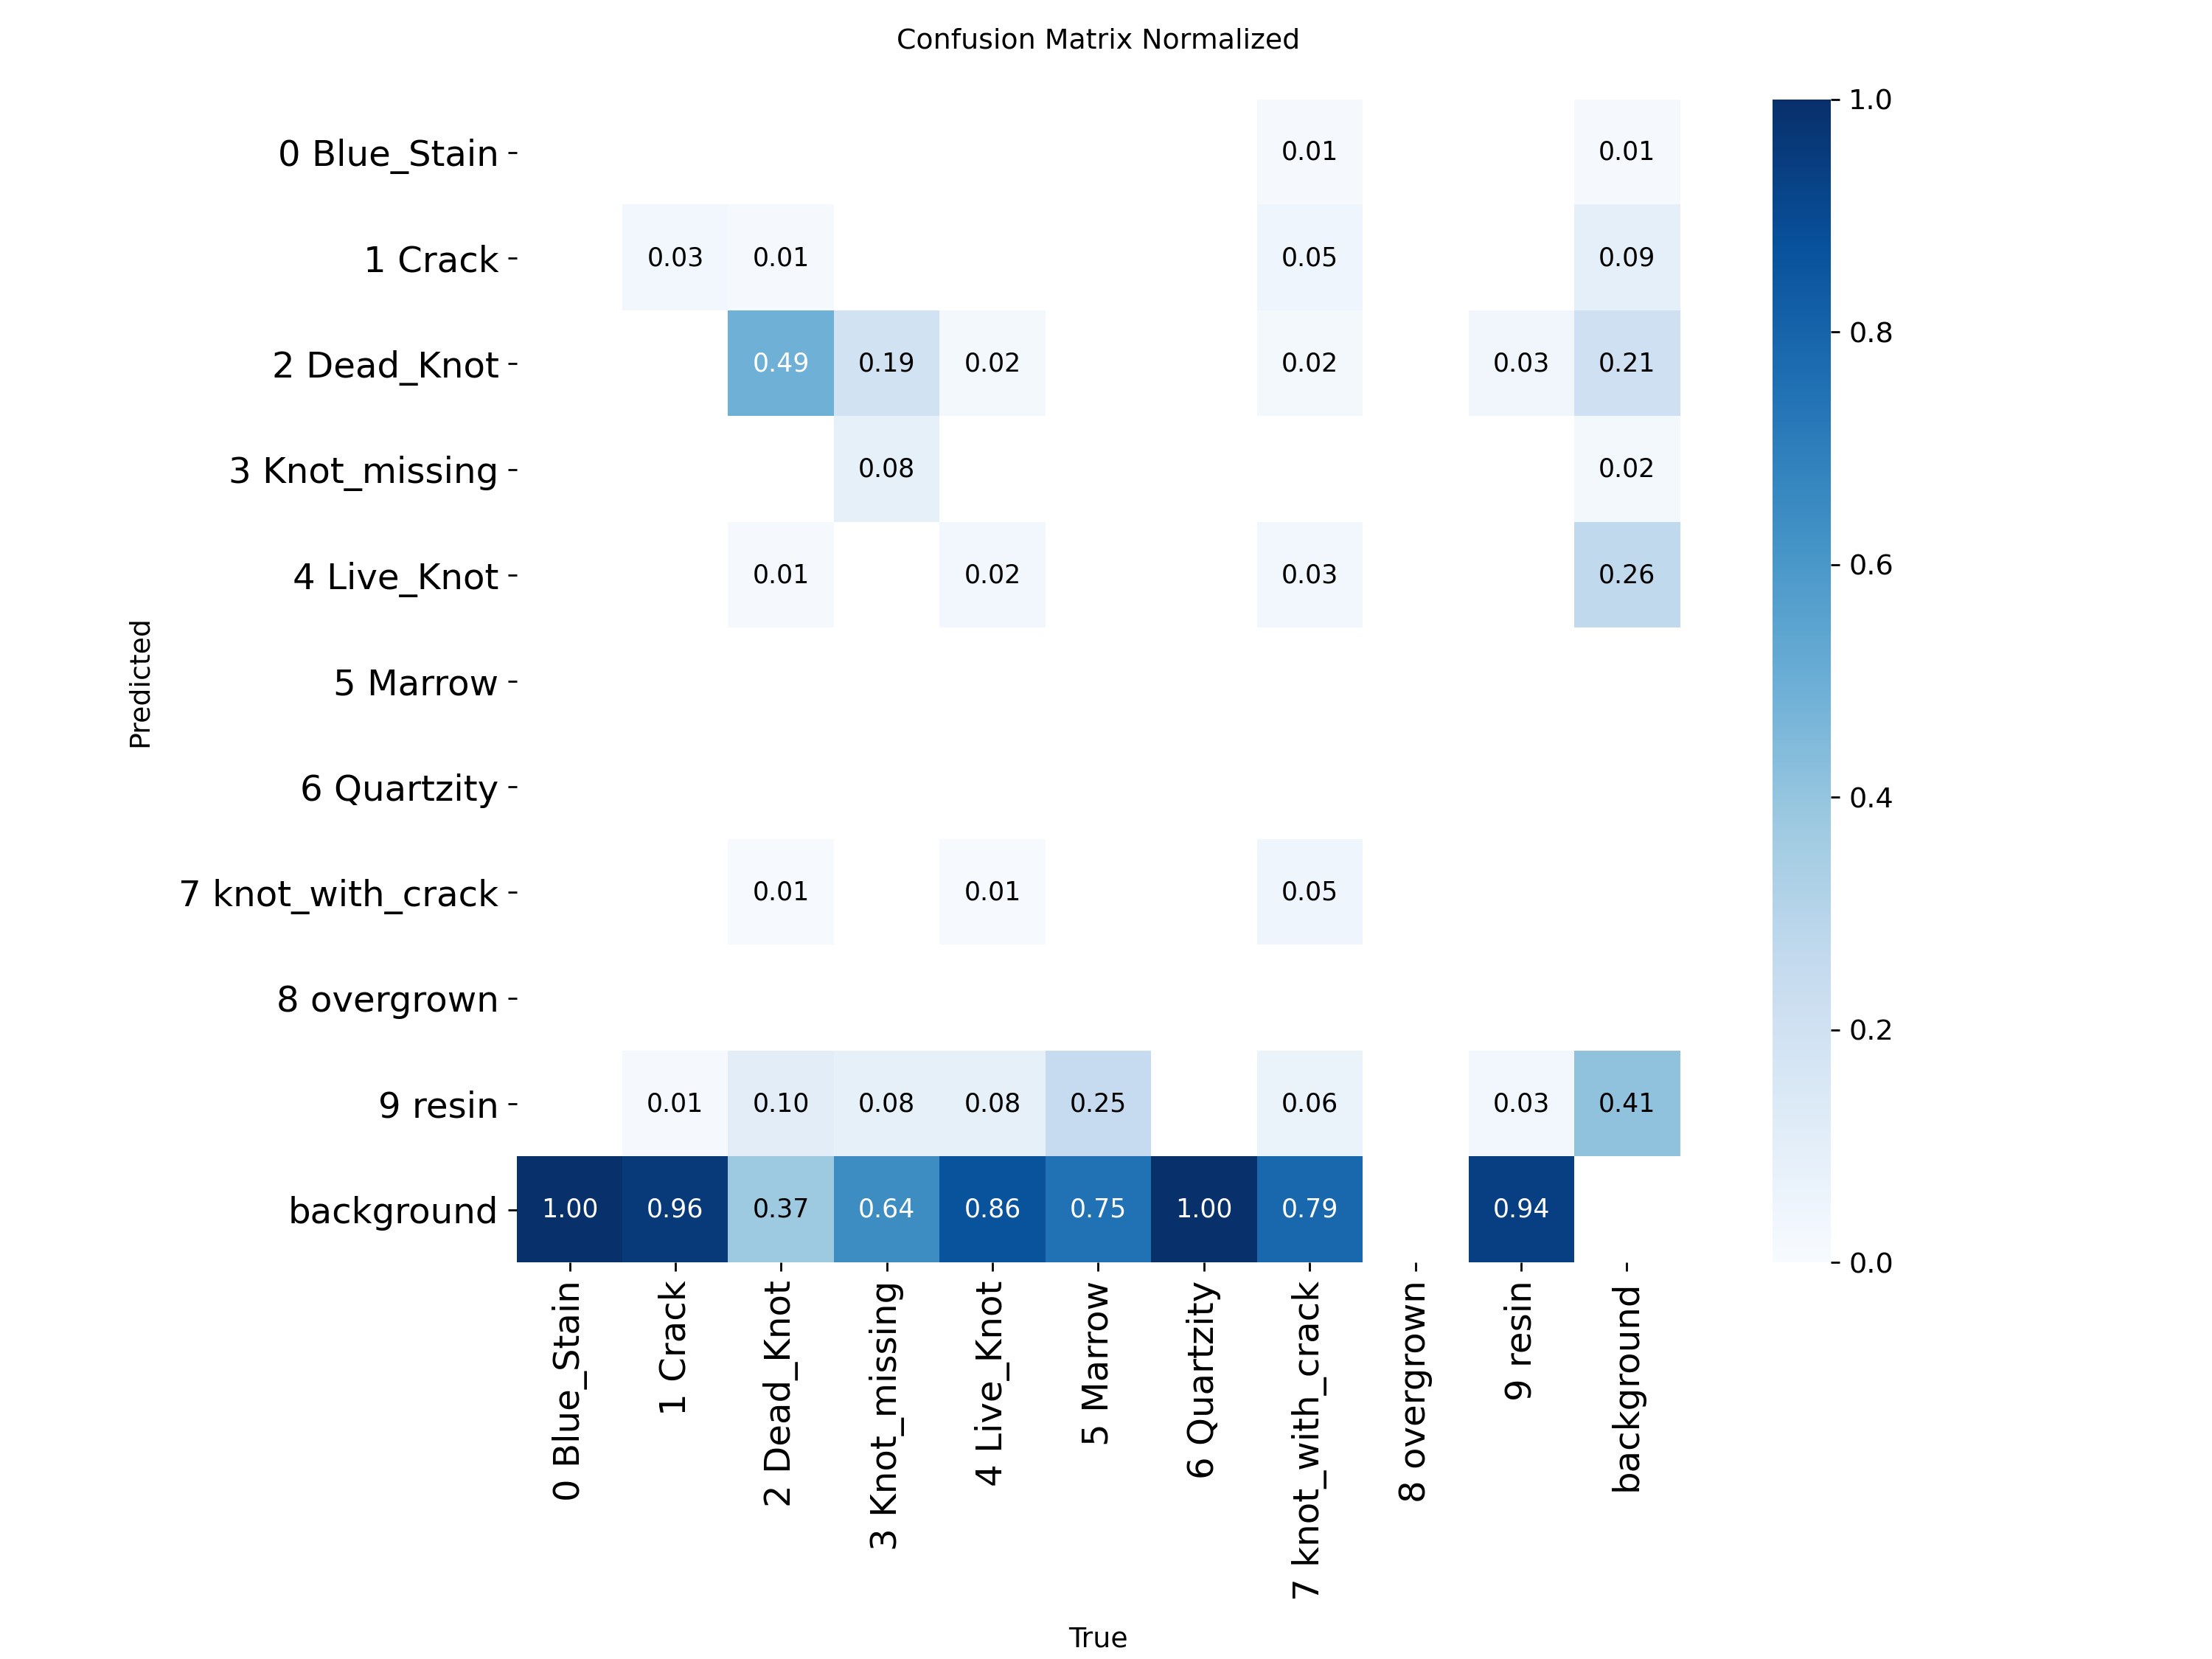

The table this chart was drawn from, first rows:
predicted \ true, 0 Blue_Stain, 1 Crack, 2 Dead_Knot, 3 Knot_missing, 4 Live_Knot, 5 Marrow, 6 Quartzity, 7 knot_with_crack, 8 overgrown, 9 resin, background
0 Blue_Stain, 0, 0, 0, 0, 1, 0, 0, 1, 0, 0, 5
1 Crack, 0, 12, 3, 0, 0, 0, 0, 5, 0, 0, 52
2 Dead_Knot, 0, 1, 147, 14, 5, 0, 0, 2, 0, 8, 126
3 Knot_missing, 0, 0, 1, 6, 0, 0, 0, 0, 0, 0, 12
4 Live_Knot, 0, 0, 3, 0, 7, 0, 0, 3, 0, 0, 158
5 Marrow, 0, 0, 0, 0, 0, 0, 0, 0, 0, 0, 0
6 Quartzity, 0, 0, 0, 0, 0, 0, 0, 0, 0, 0, 1
7 knot_with_crack, 0, 0, 2, 0, 2, 0, 0, 5, 0, 0, 1
8 overgrown, 0, 0, 0, 0, 0, 0, 0, 0, 0, 0, 0
9 resin, 0, 4, 31, 6, 24, 1, 0, 7, 0, 6, 245
background, 75, 448, 112, 47, 249, 3, 34, 85, 0, 222, 0
